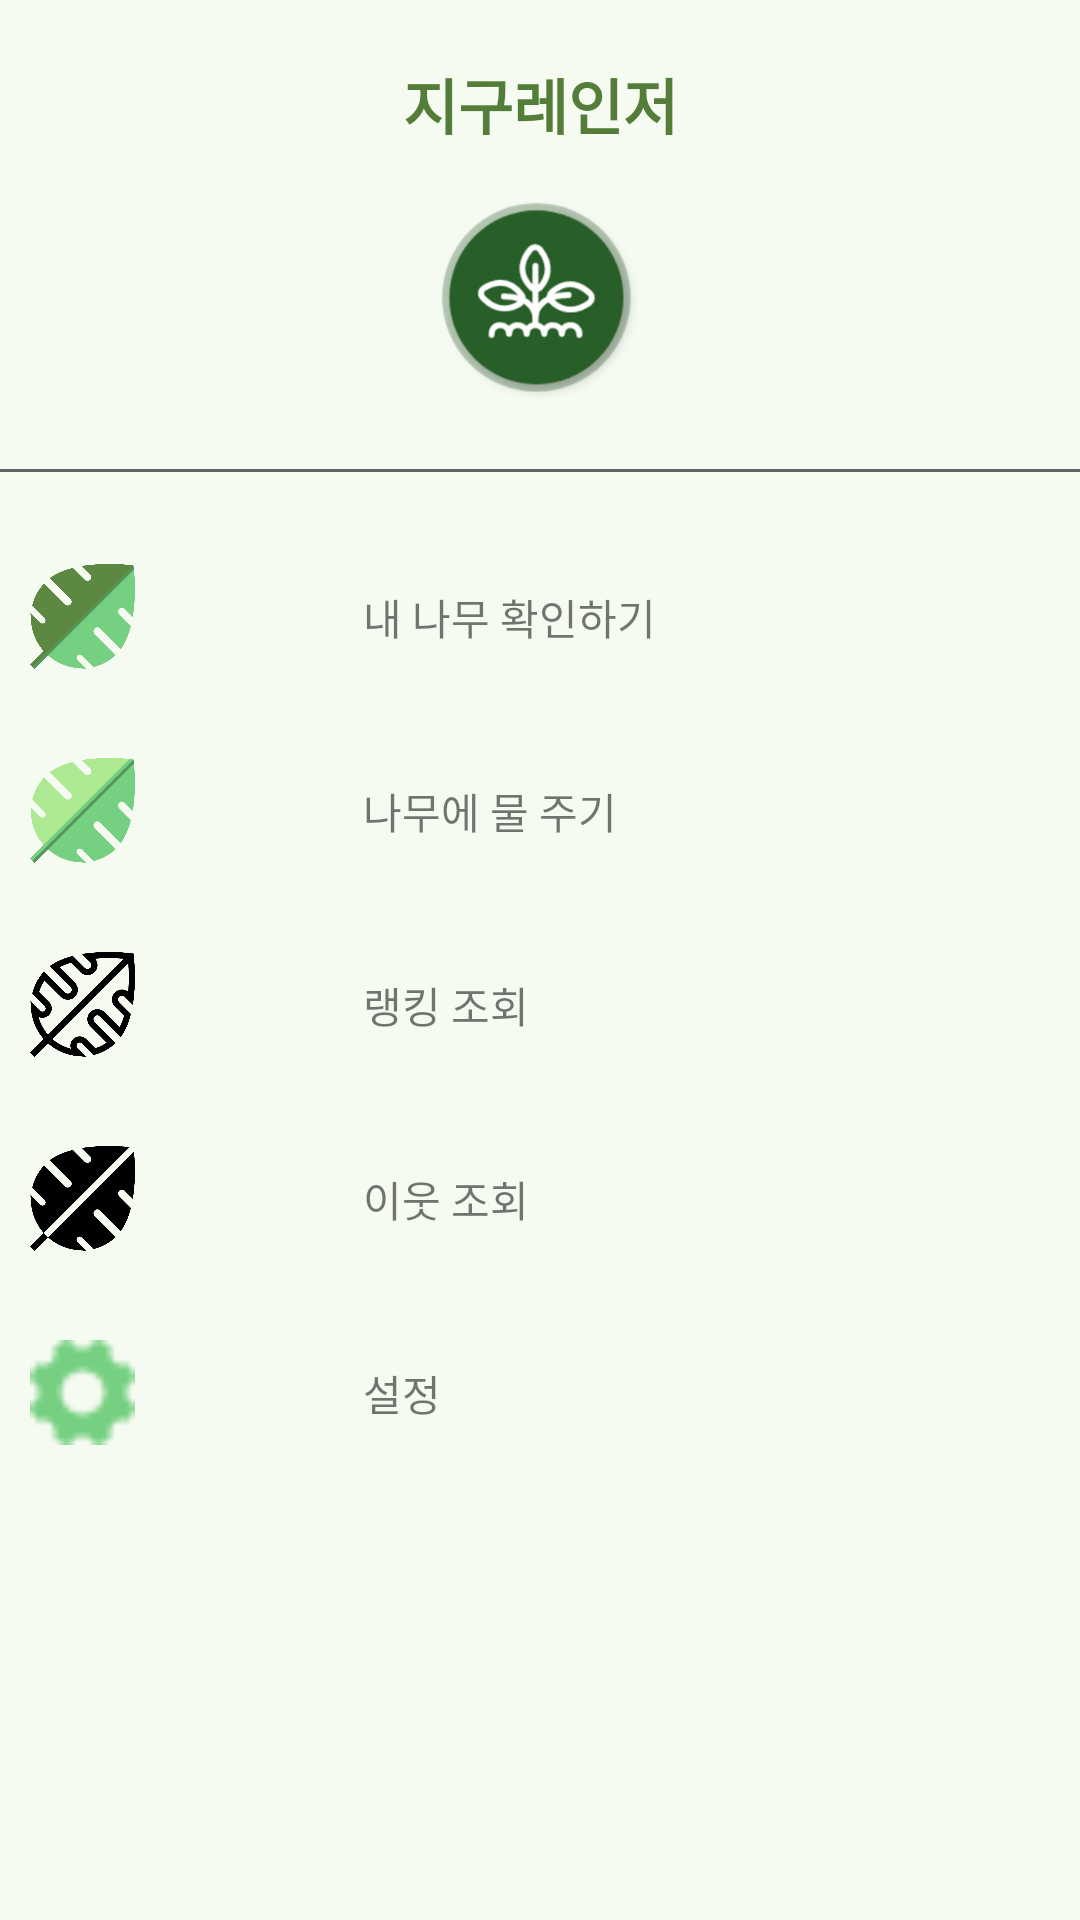

This screen was rendered from an Android layout file. Write that file and the resources it references.
<!-- AndroidManifest.xml: application theme Theme.Tree -->
<!-- res/layout/main_navi_drawer.xml -->
<?xml version="1.0" encoding="utf-8"?>
<LinearLayout
    xmlns:android="http://schemas.android.com/apk/res/android"
    android:layout_width="match_parent"
    android:layout_height="match_parent"
    android:orientation="vertical"
    android:background="@color/setting_background">


    <TextView
        android:layout_marginTop="20dp"
        android:layout_width="match_parent"
        android:layout_height="wrap_content"
        android:text="지구레인저"
        android:textSize="20sp"
        android:textStyle="bold"

        android:textAlignment="center"
        android:fontFamily="@font/nanumbarunpenb"
        android:textColor="#547D39"/>
    <ImageView
        android:layout_width="match_parent"
        android:layout_height="70dp"
        android:layout_margin="16dp"
        android:onClick="ClickLogo"
        android:src="@drawable/tree_logo"/>

    <View
        android:layout_width="match_parent"
        android:layout_height="1dp"
        android:layout_marginTop="5dp"
        android:layout_marginBottom="16dp"
        android:background="#636363"/>

    <LinearLayout
        android:layout_width="match_parent"
        android:layout_height="wrap_content"
        android:orientation="horizontal"
        android:gravity="center_vertical"
        android:padding="10dp"
        android:onClick="ClickHome">
        <ImageView
            android:layout_width="35dp"
            android:layout_height="35dp"
            android:layout_marginEnd="48dp"
            android:src="@drawable/leaf1" />

        <TextView
            android:layout_width="0dp"
            android:layout_height="wrap_content"
            android:layout_marginStart="16dp"
            android:layout_weight="1"
            android:padding="12dp"
            android:text="내 나무 확인하기"
            android:fontFamily="@font/nanumbarunpenb"/>

    </LinearLayout>

    <LinearLayout
        android:layout_width="match_parent"
        android:layout_height="wrap_content"
        android:padding="10dp"
        android:orientation="horizontal"
        android:gravity="center_vertical"
        android:onClick="ClickDashboard">
        <ImageView
            android:layout_width="35dp"
            android:layout_height="35dp"
            android:layout_marginEnd="48dp"
            android:src="@drawable/leaf4"/>
        <TextView
        android:layout_width="0dp"
        android:layout_height="wrap_content"
        android:layout_weight="1"
        android:text="나무에 물 주기"
            android:fontFamily="@font/nanumbarunpenb"
        android:padding="12dp"
            android:layout_marginStart="16dp"/>

    </LinearLayout>
    <LinearLayout
        android:layout_width="match_parent"
        android:layout_height="wrap_content"
        android:orientation="horizontal"
        android:padding="10dp"
        android:gravity="center_vertical"
        android:onClick="ClickAboutUs">
        <ImageView
            android:layout_width="35dp"
            android:layout_height="35dp"
            android:layout_marginEnd="48dp"
            android:src="@drawable/leaf2"/>
        <TextView
        android:layout_width="0dp"
        android:layout_height="wrap_content"
        android:layout_weight="1"
        android:text="랭킹 조회"
        android:padding="12dp"
        android:layout_marginStart="16dp"
            android:fontFamily="@font/nanumbarunpenb"/>
    </LinearLayout>
    <LinearLayout
        android:layout_width="match_parent"
        android:layout_height="wrap_content"
        android:orientation="horizontal"
        android:padding="10dp"
        android:gravity="center_vertical"
        android:onClick="Neighborhood">
        <ImageView
            android:layout_width="35dp"
            android:layout_height="35dp"
            android:layout_marginEnd="48dp"
            android:src="@drawable/leaf3"/>
        <TextView
            android:layout_width="0dp"
            android:layout_height="wrap_content"
            android:layout_weight="1"
            android:text="이웃 조회"
            android:padding="12dp"
            android:layout_marginStart="16dp"
            android:fontFamily="@font/nanumbarunpenb"/>
    </LinearLayout>
    <LinearLayout
        android:layout_width="match_parent"
        android:layout_height="wrap_content"
        android:orientation="horizontal"
        android:padding="10dp"
        android:gravity="center_vertical"
        android:onClick="Setting">
        <ImageView
            android:layout_width="35dp"
            android:layout_height="35dp"
            android:layout_marginEnd="48dp"
            android:src="@drawable/ic_setting"/>
        <TextView
            android:layout_width="0dp"
            android:layout_height="wrap_content"
            android:layout_weight="1"
            android:text="설정"
            android:padding="12dp"
            android:layout_marginStart="16dp"
            android:fontFamily="@font/nanumbarunpenb"/>
    </LinearLayout>




</LinearLayout>
<!-- resources referenced by this layout -->
<resources>
  <color name="setting_background">#F6FBF2</color>
  <!-- drawable ic_setting: png bitmap (drawable-hdpi, 451 bytes) -->
  <!-- drawable leaf1: png bitmap (drawable-hdpi, 17586 bytes) -->
  <!-- drawable leaf2: png bitmap (drawable-hdpi, 19583 bytes) -->
  <!-- drawable leaf3: png bitmap (drawable-hdpi, 14304 bytes) -->
  <!-- drawable leaf4: png bitmap (drawable-hdpi, 18634 bytes) -->
  <!-- drawable tree_logo: png bitmap (drawable-hdpi, 13985 bytes) -->
  <style name="Theme.Tree" parent="Theme.MaterialComponents.DayNight.DarkActionBar">
          
          <item name="colorPrimary">@color/purple_500</item>
          <item name="colorPrimaryVariant">@color/white</item>
          <item name="colorOnPrimary">@color/white</item>
          
          <item name="colorSecondary">@color/teal_200</item>
          <item name="colorSecondaryVariant">@color/teal_700</item>
          <item name="colorOnSecondary">@color/black</item>
          
          <item name="android:statusBarColor" tools:targetApi="l">?attr/colorPrimaryVariant</item>
          <item name="android:windowLightStatusBar" tools:targetApi="23">true</item>
          
          <item name="windowActionBar">false</item>
          <item name="windowNoTitle">true</item>
      </style>
  <color name="purple_500">#FF6200EE</color>
  <color name="white">#FFFFFFFF</color>
  <color name="teal_200">#FF03DAC5</color>
  <color name="teal_700">#FF018786</color>
  <color name="black">#FF000000</color>
</resources>
